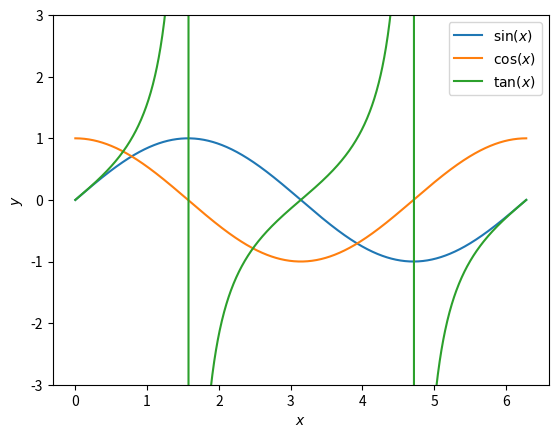

The matplotlib source for this figure:
"""Exercise 6: plot sin, cos and tan over [0, 2 pi], on screen and to files.

    python plots.py
"""
import matplotlib.pyplot as plt
import numpy as np

x = np.linspace(0, 2*np.pi, 1001)
fig, ax = plt.subplots()
ax.plot(x, np.sin(x), label=r'$\sin(x)$')
ax.plot(x, np.cos(x), label=r'$\cos(x)$')
ax.plot(x, np.tan(x), label=r'$\tan(x)$')
ax.set_ylim(-3, 3)  # tan(x) goes to +/- infinity at pi/2 and 3 pi/2
ax.set_xlabel('$x$')
ax.set_ylabel('$y$')
ax.legend()
fig.savefig('trig.png')
fig.savefig('trig.pdf')
plt.show()  # shows the plot in a window, if your system can open one
